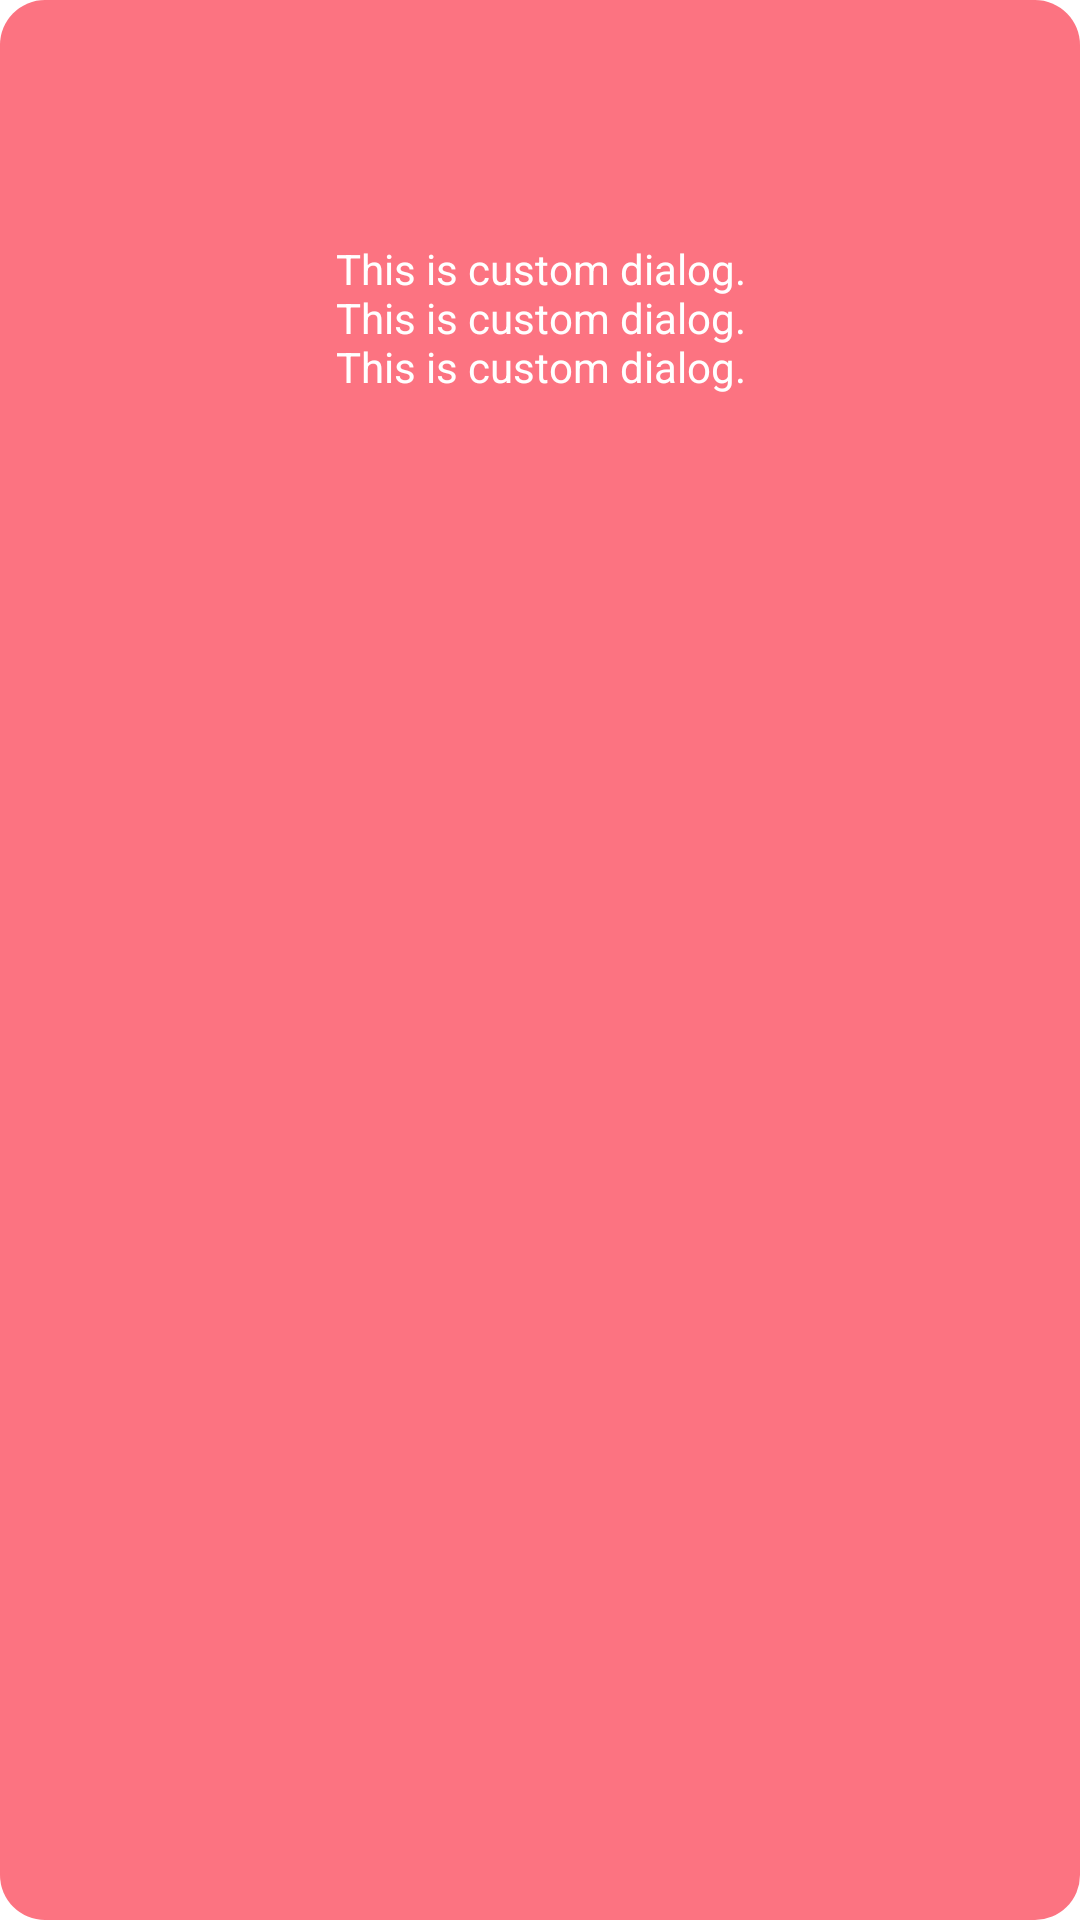

Android layout source for this screen:
<!-- AndroidManifest.xml: application theme Theme.Showreel -->
<!-- res/layout/dialog_custom.xml -->
<?xml version="1.0" encoding="utf-8"?>
<androidx.constraintlayout.widget.ConstraintLayout xmlns:android="http://schemas.android.com/apk/res/android"
    xmlns:app="http://schemas.android.com/apk/res-auto"
    android:layout_width="match_parent"
    android:layout_height="wrap_content"
    android:background="@drawable/custom_dialog_shape"
    android:padding="@dimen/spacing16">

    <androidx.appcompat.widget.AppCompatImageView
        android:id="@+id/img"
        android:layout_width="@dimen/spacing64"
        android:layout_height="@dimen/spacing64"
        android:src="@drawable/ic_android_white"
        app:layout_constraintBottom_toTopOf="@id/tv"
        app:layout_constraintEnd_toEndOf="parent"
        app:layout_constraintStart_toStartOf="parent" />

    <androidx.appcompat.widget.AppCompatTextView
        android:id="@+id/tv"
        style="@style/ShowreelLabel.Header.Big"
        android:layout_width="match_parent"
        android:layout_height="wrap_content"
        android:text="@string/dialog_textview"
        android:textAlignment="center"
        android:textColor="@color/white"
        app:layout_constraintEnd_toEndOf="parent"
        app:layout_constraintStart_toStartOf="parent"
        app:layout_constraintTop_toBottomOf="@id/img" />

</androidx.constraintlayout.widget.ConstraintLayout>
<!-- resources referenced by this layout -->
<resources>
  <color name="white">#ffffff</color>
  <dimen name="spacing16">16sp</dimen>
  <dimen name="spacing64">64sp</dimen>
  <!-- drawable custom_dialog_shape (drawable) -->
  <?xml version="1.0" encoding="utf-8"?>
  <shape xmlns:android="http://schemas.android.com/apk/res/android">
      <corners android:radius="15dp" />
  
      <padding
          android:bottom="1dp"
          android:left="1dp"
          android:right="1dp"
          android:top="1dp" />
  
      <solid android:color="@color/motorsButtonColor" />
  
  </shape>
  <string name="dialog_textview" translatable="false">This is custom dialog.\nThis is custom dialog.\nThis is custom dialog.</string>
  <style name="Theme.Showreel" parent="Theme.AppCompat.Light.NoActionBar">
          <item name="android:windowBackground">@color/white</item>
          <item name="android:windowFullscreen">false</item>
          <item name="colorPrimary">@color/colorPrimary</item>
          <item name="colorPrimaryDark">@color/colorPrimaryDark</item>
          <item name="colorAccent">@color/colorAccent</item>
          <item name="android:textColorLink">@color/colorAccent</item>
      </style>
  <color name="motorsButtonColor">#fc7381</color>
  <color name="colorPrimary">#008577</color>
  <color name="colorPrimaryDark">#00574B</color>
  <color name="colorAccent">#D81B60</color>
</resources>
